Dataset: Brackets (GitHub, oyekanjohn/Brackets_data). Classes: correct, incorrect.

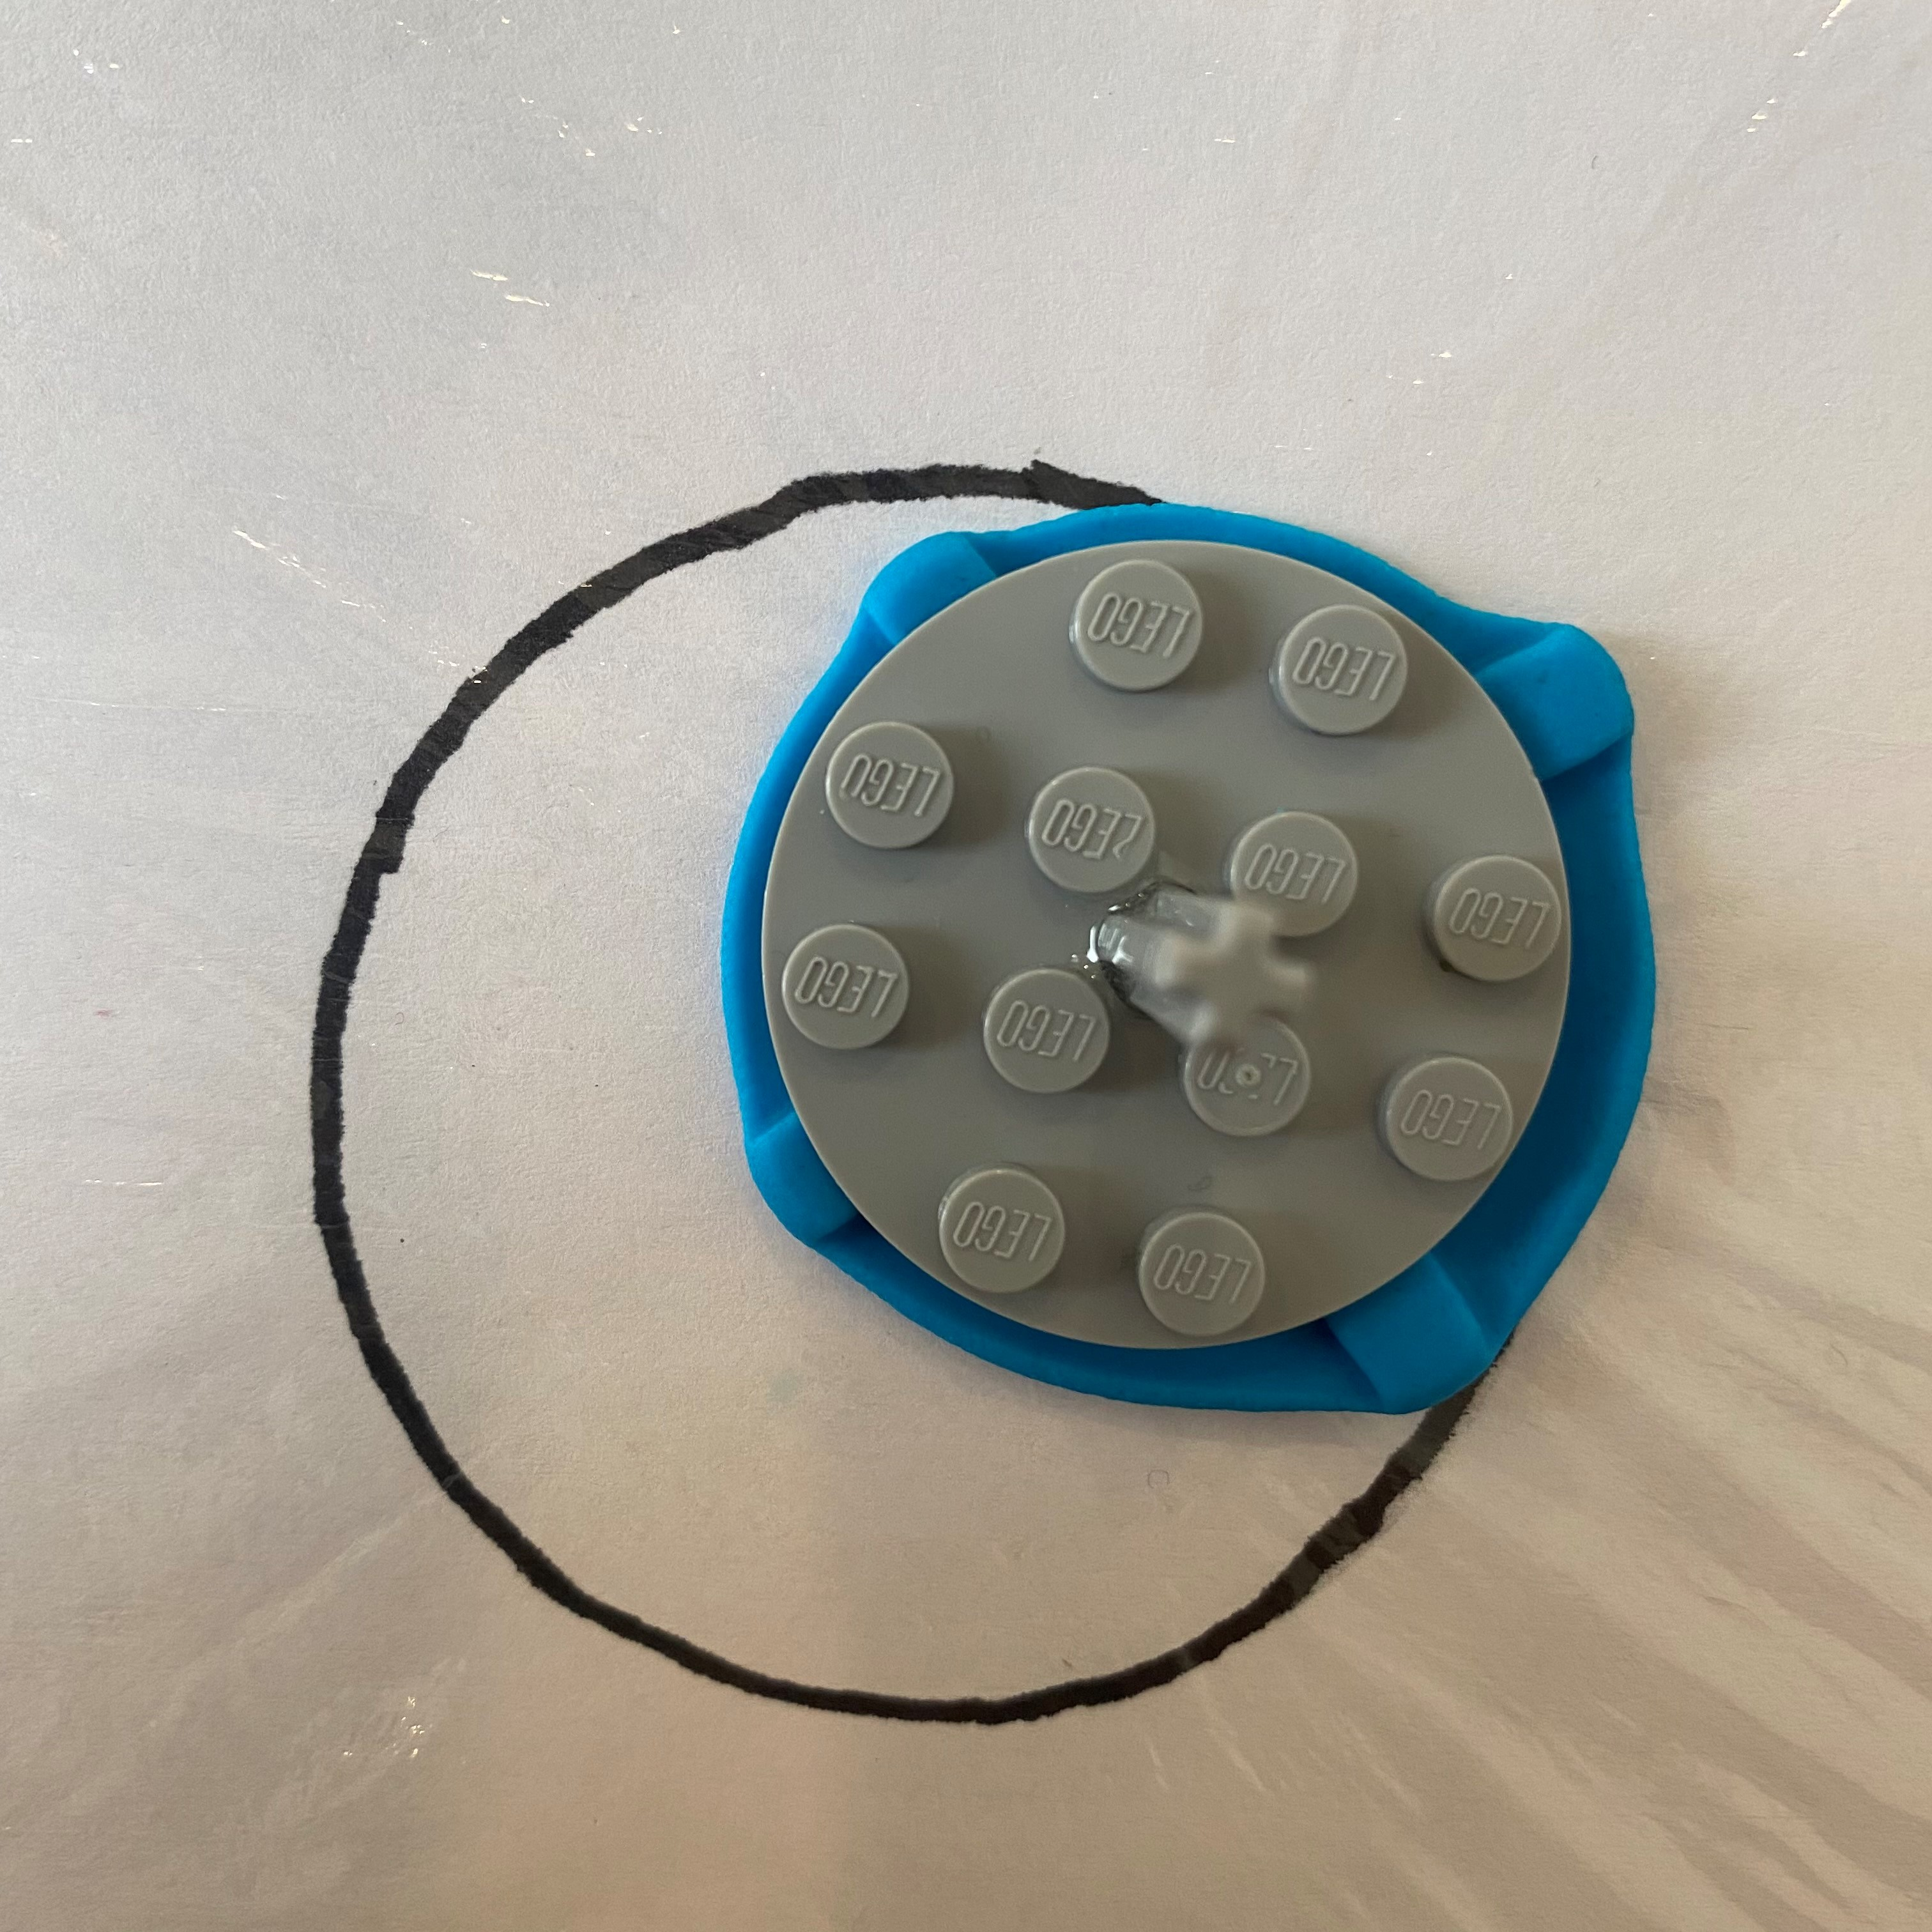
Label: incorrect

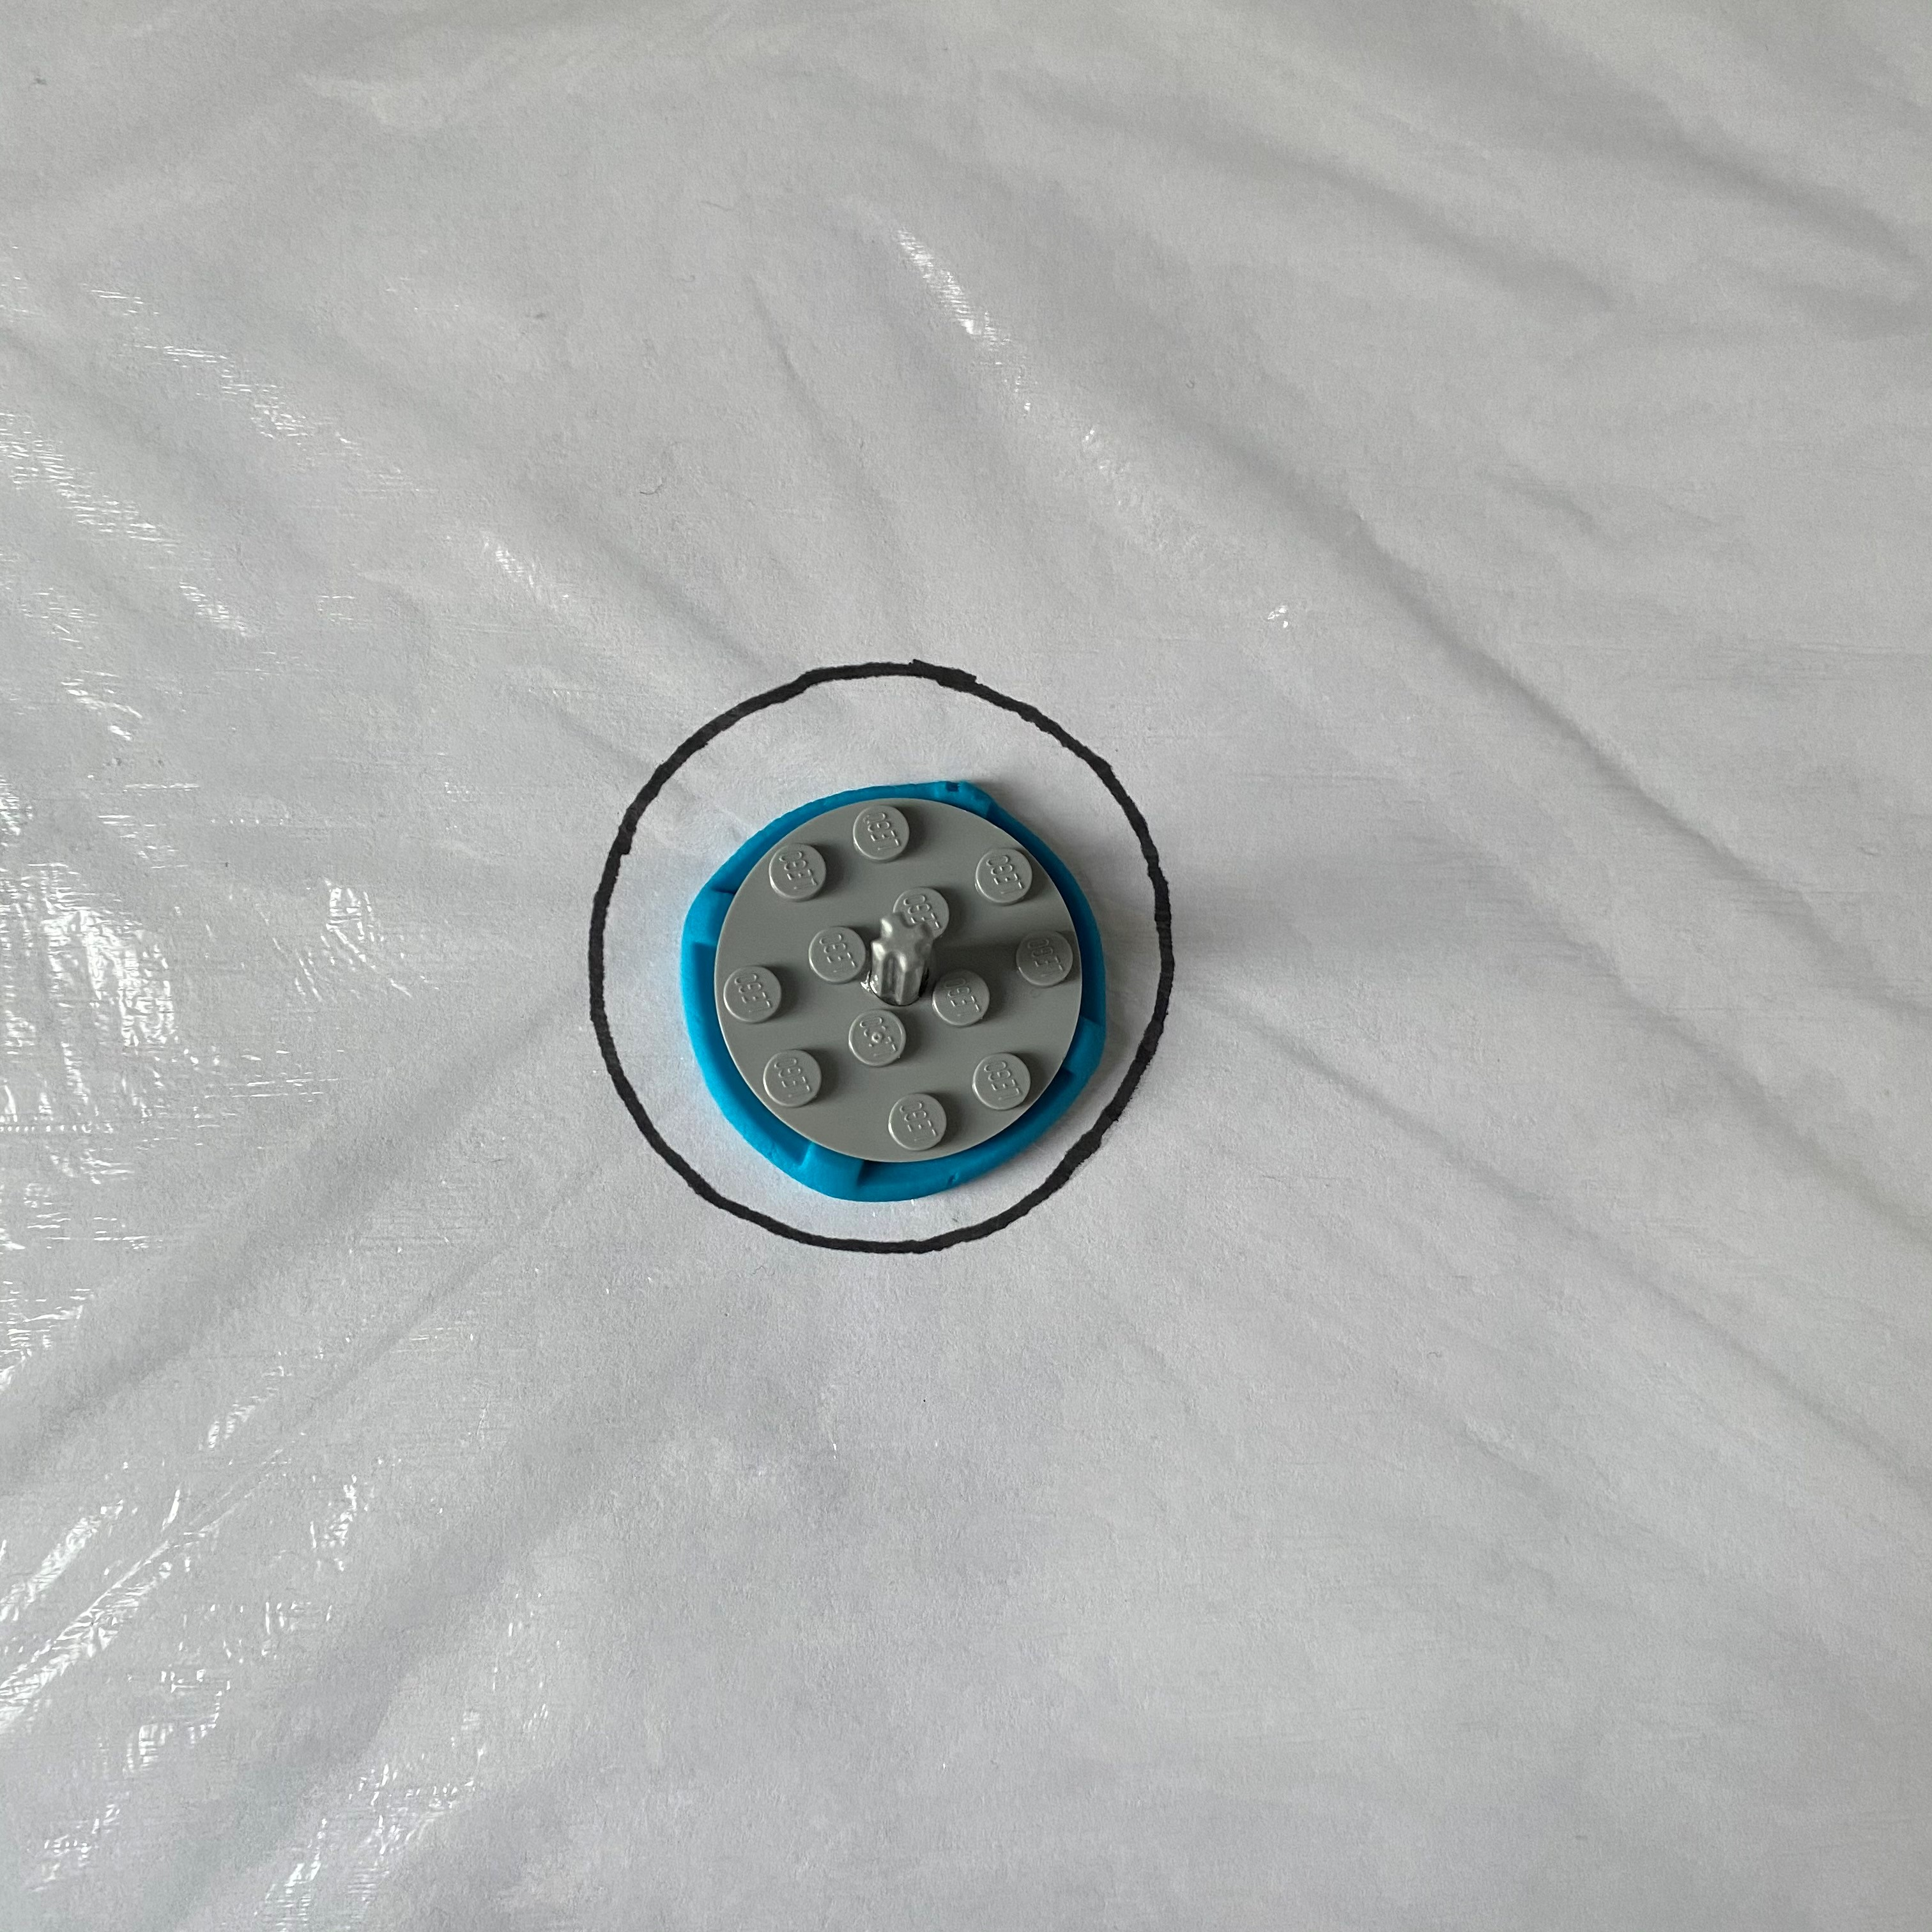
Label: correct

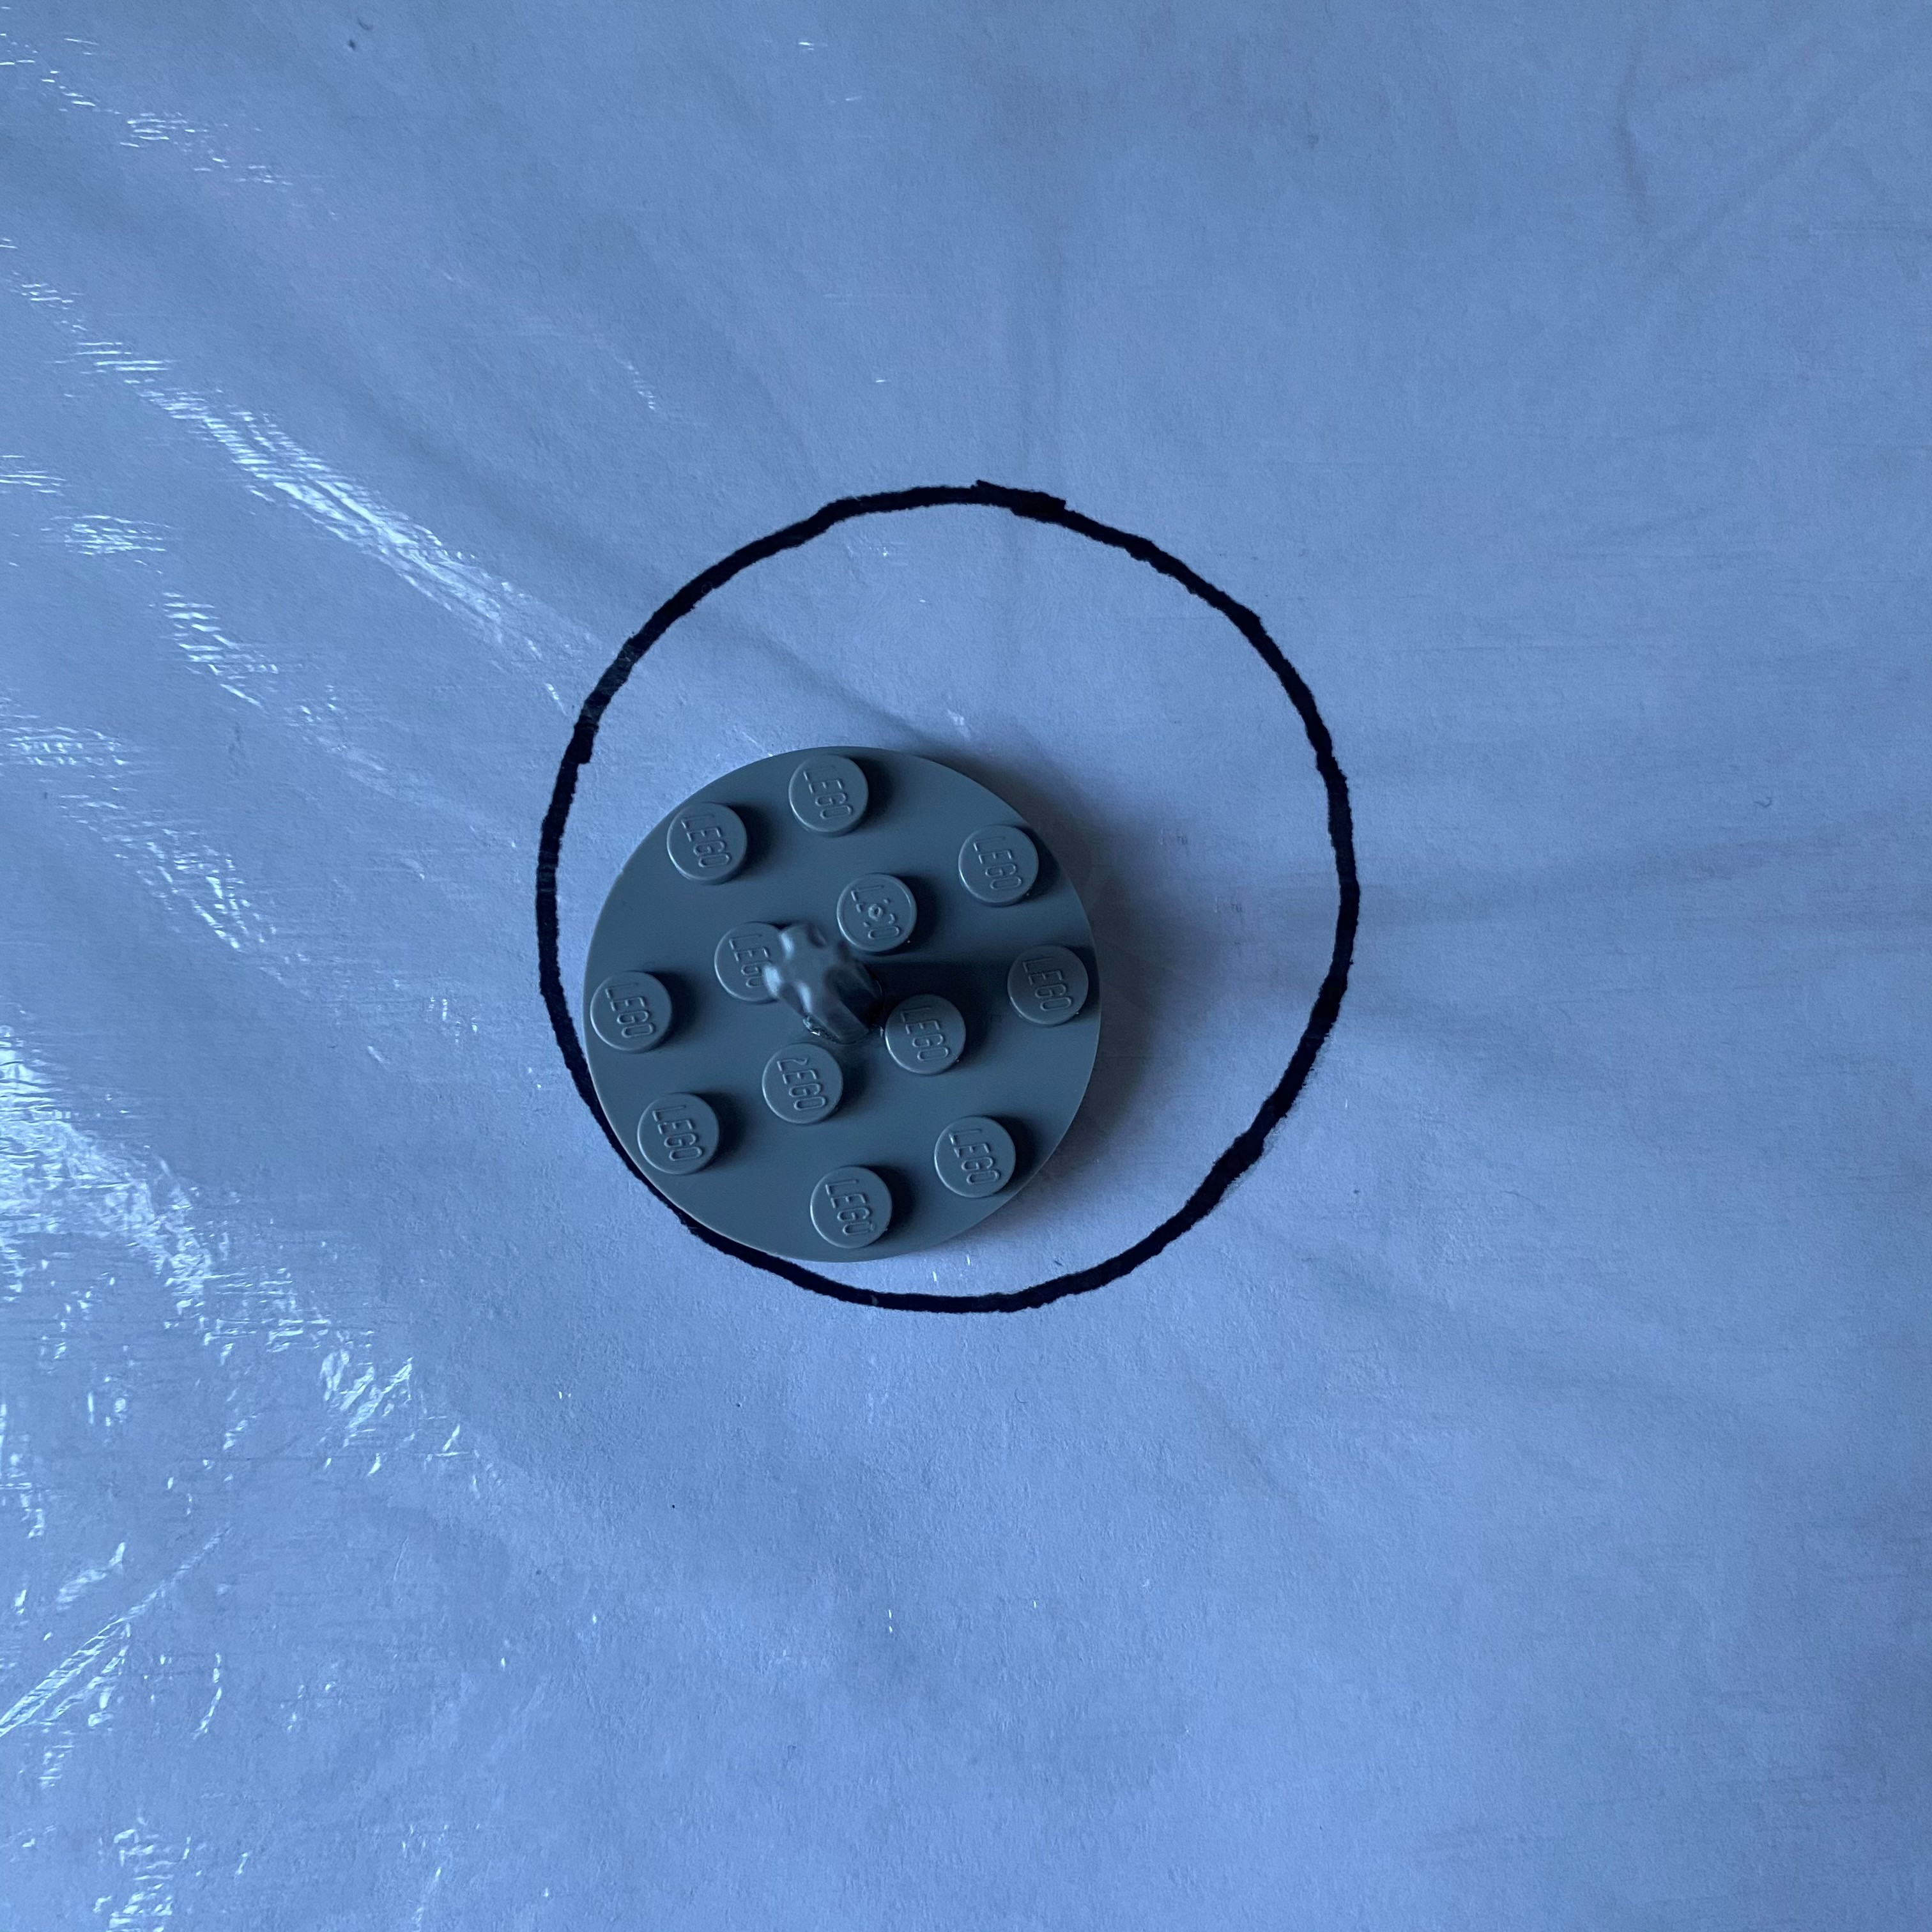
Label: incorrect

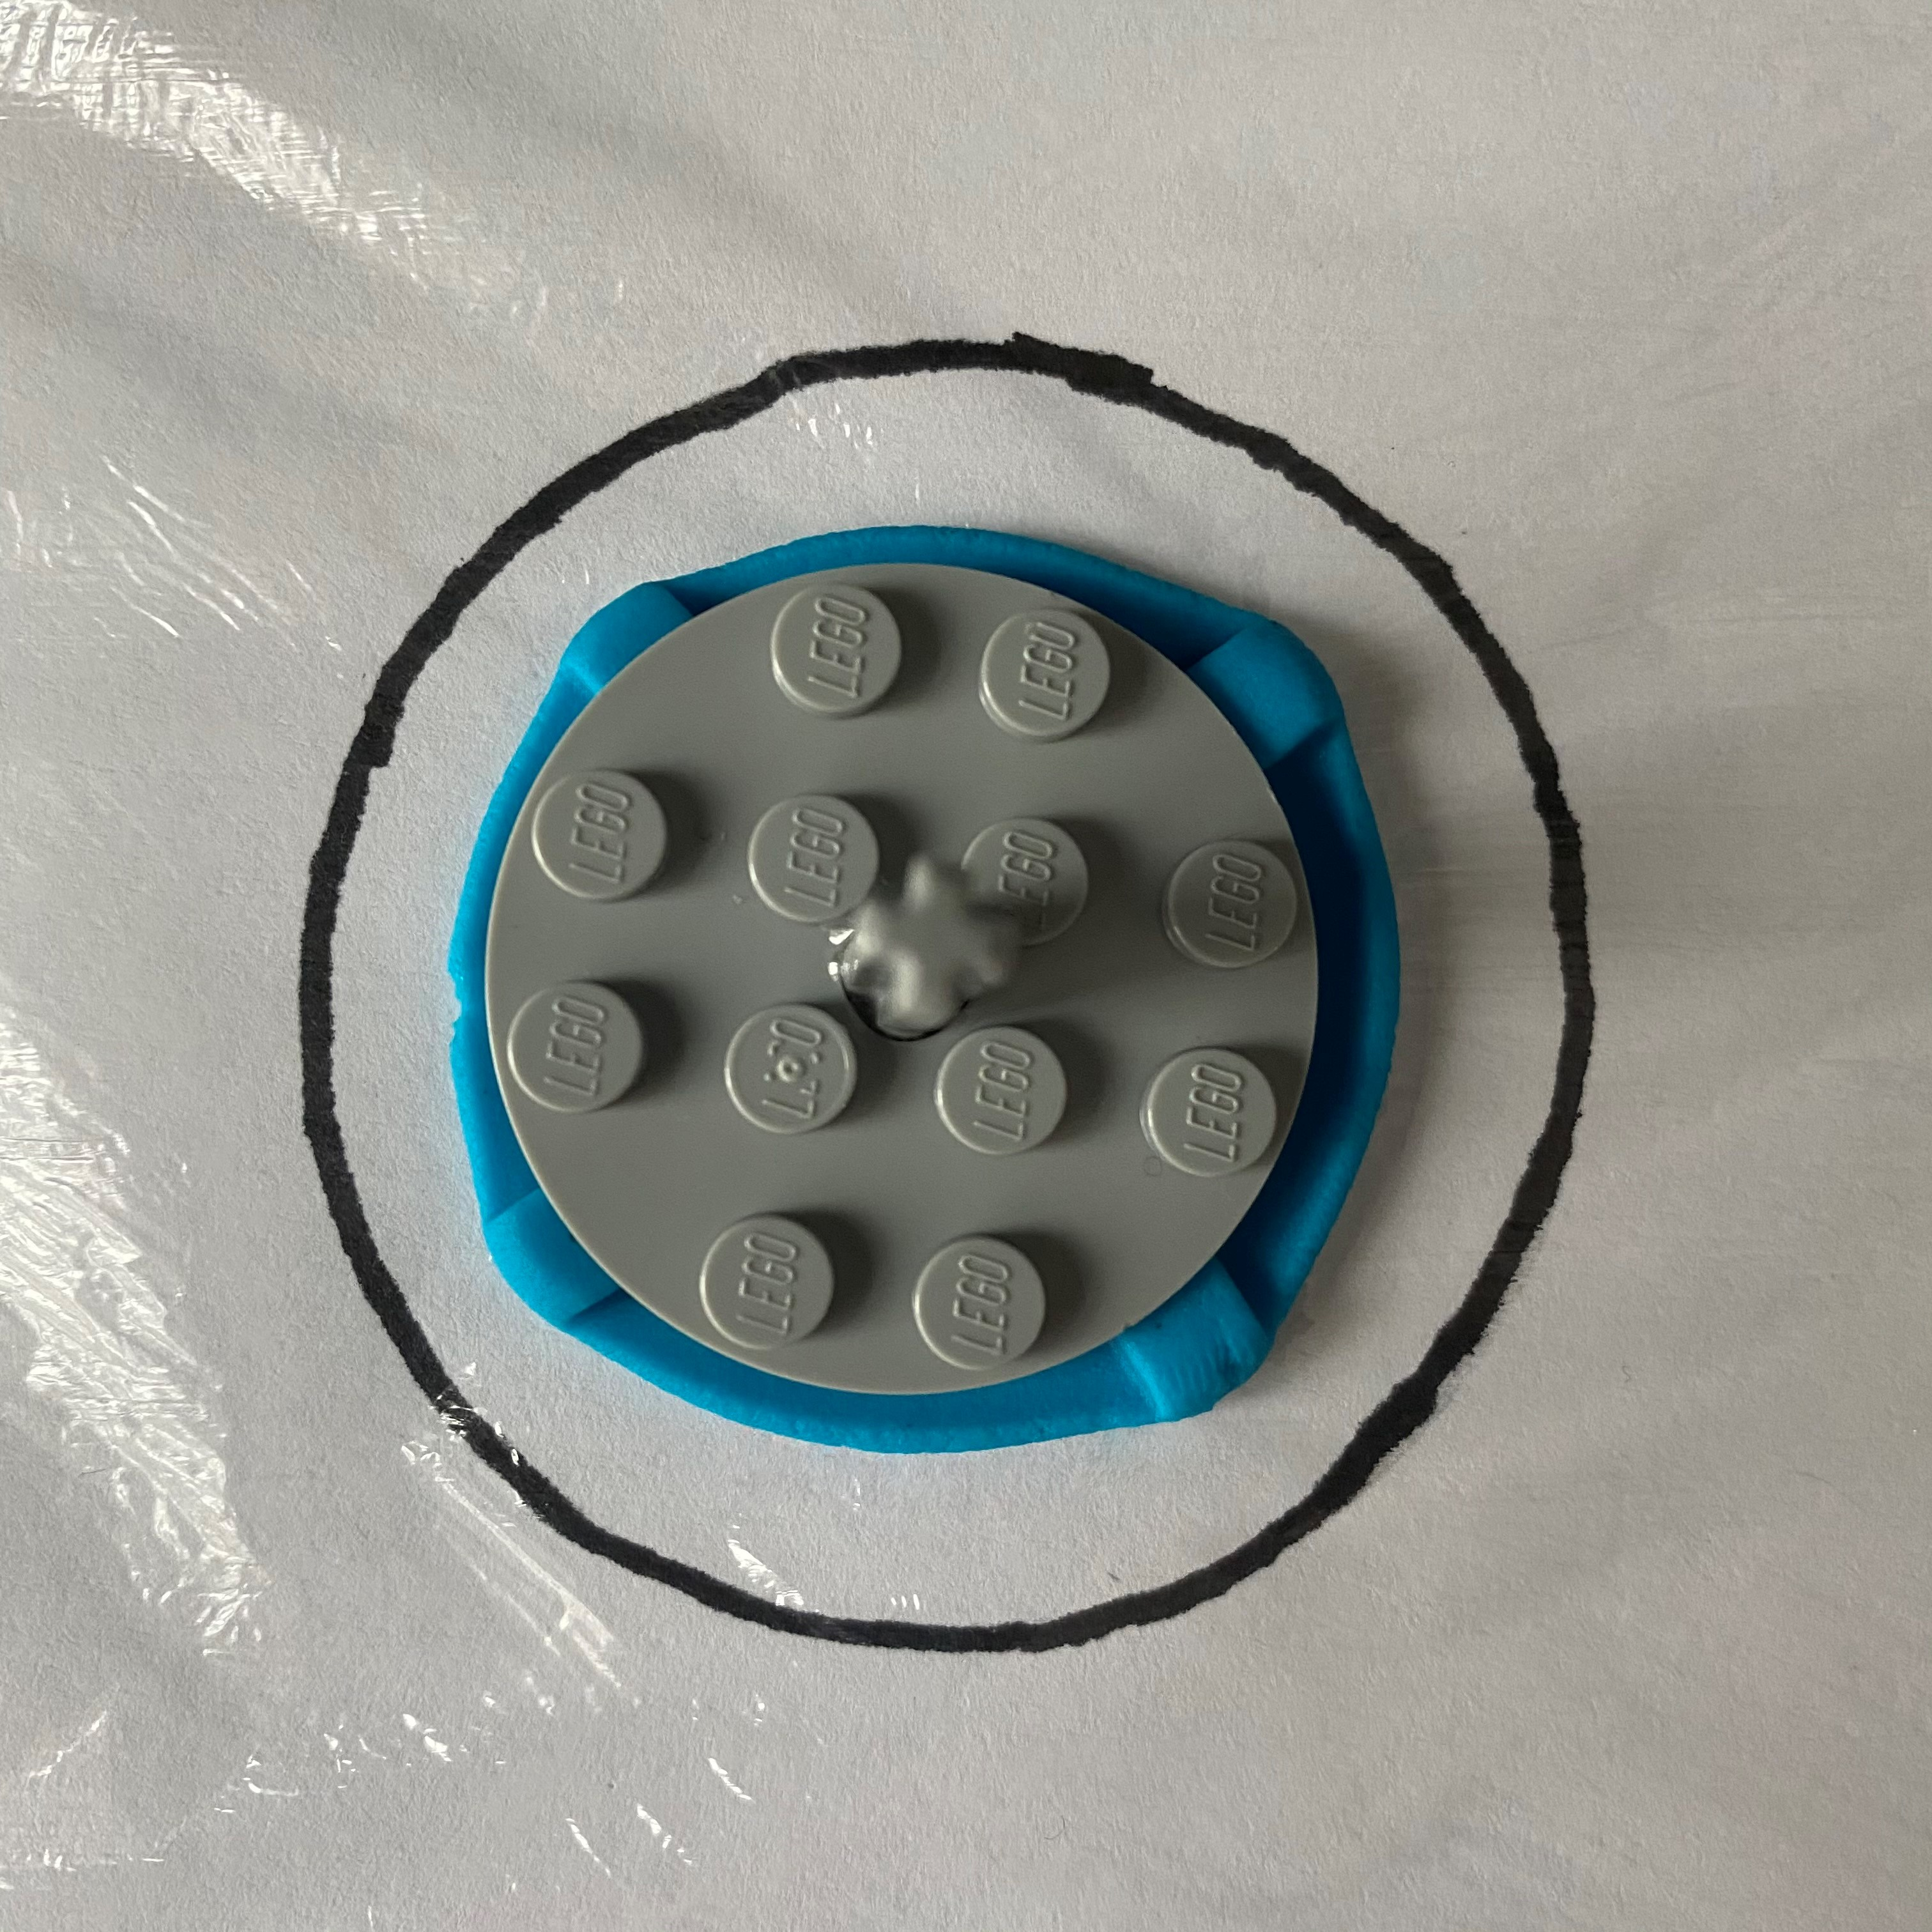
Label: correct

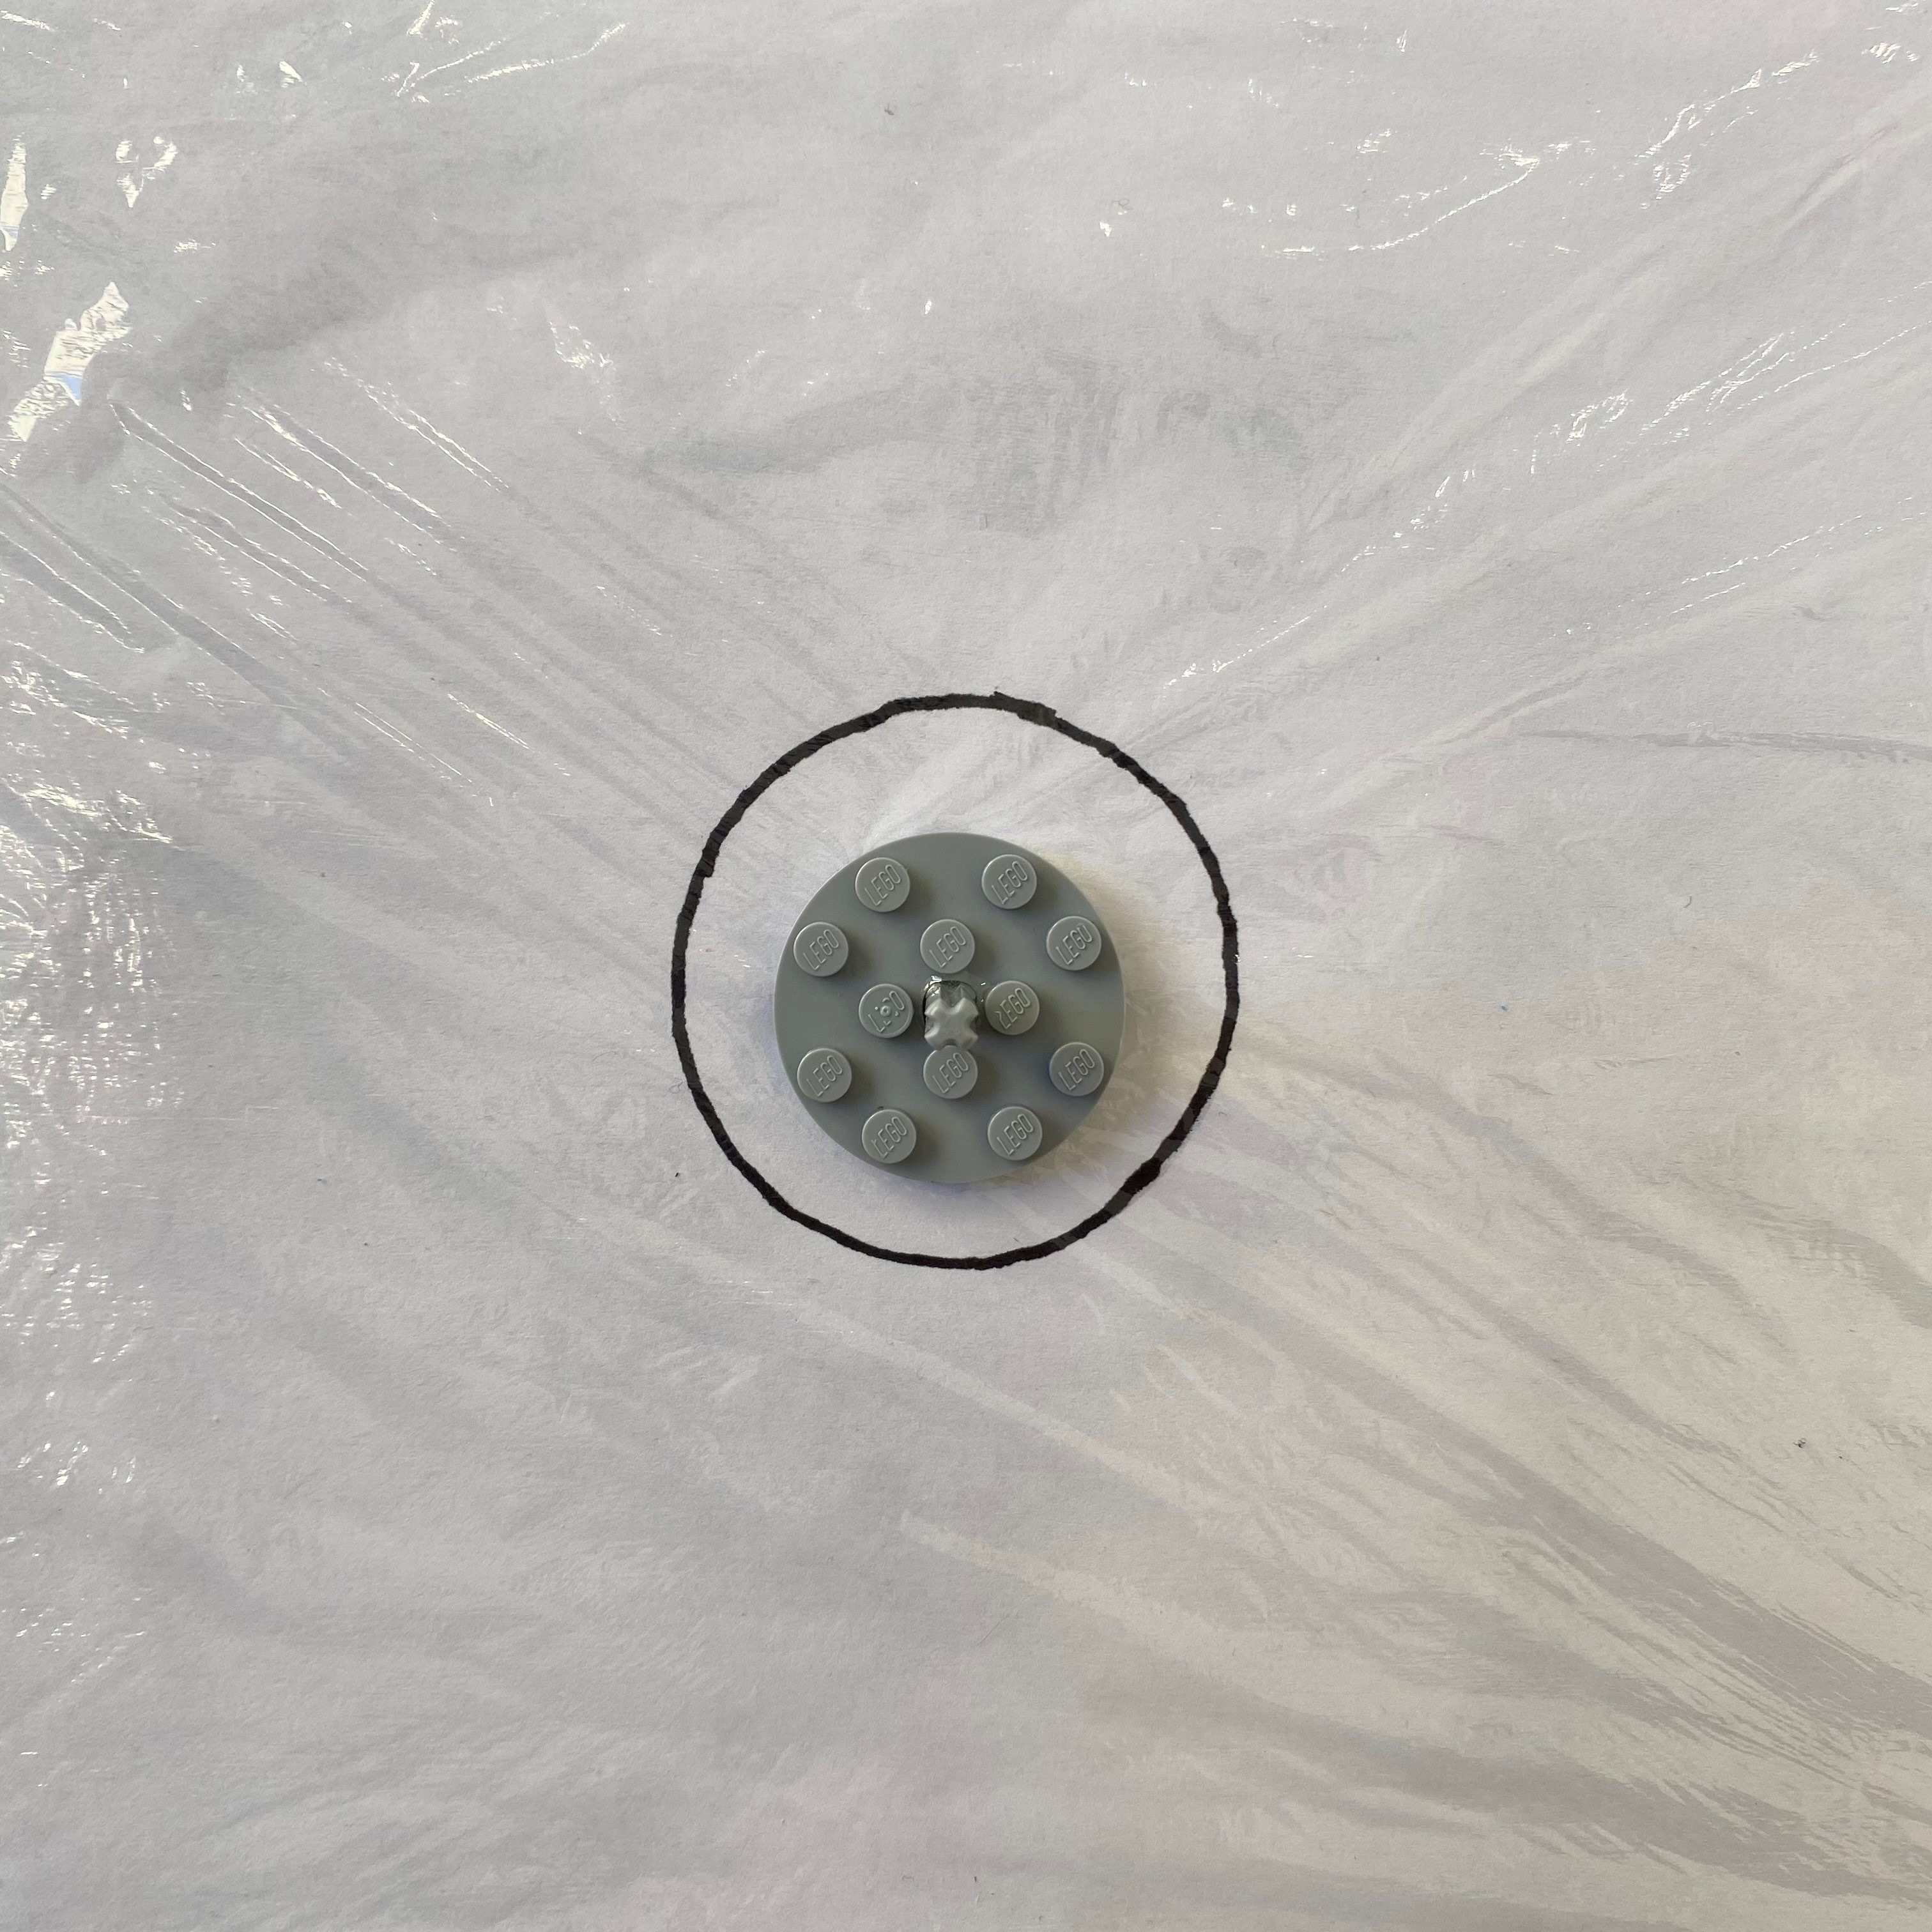
Label: incorrect

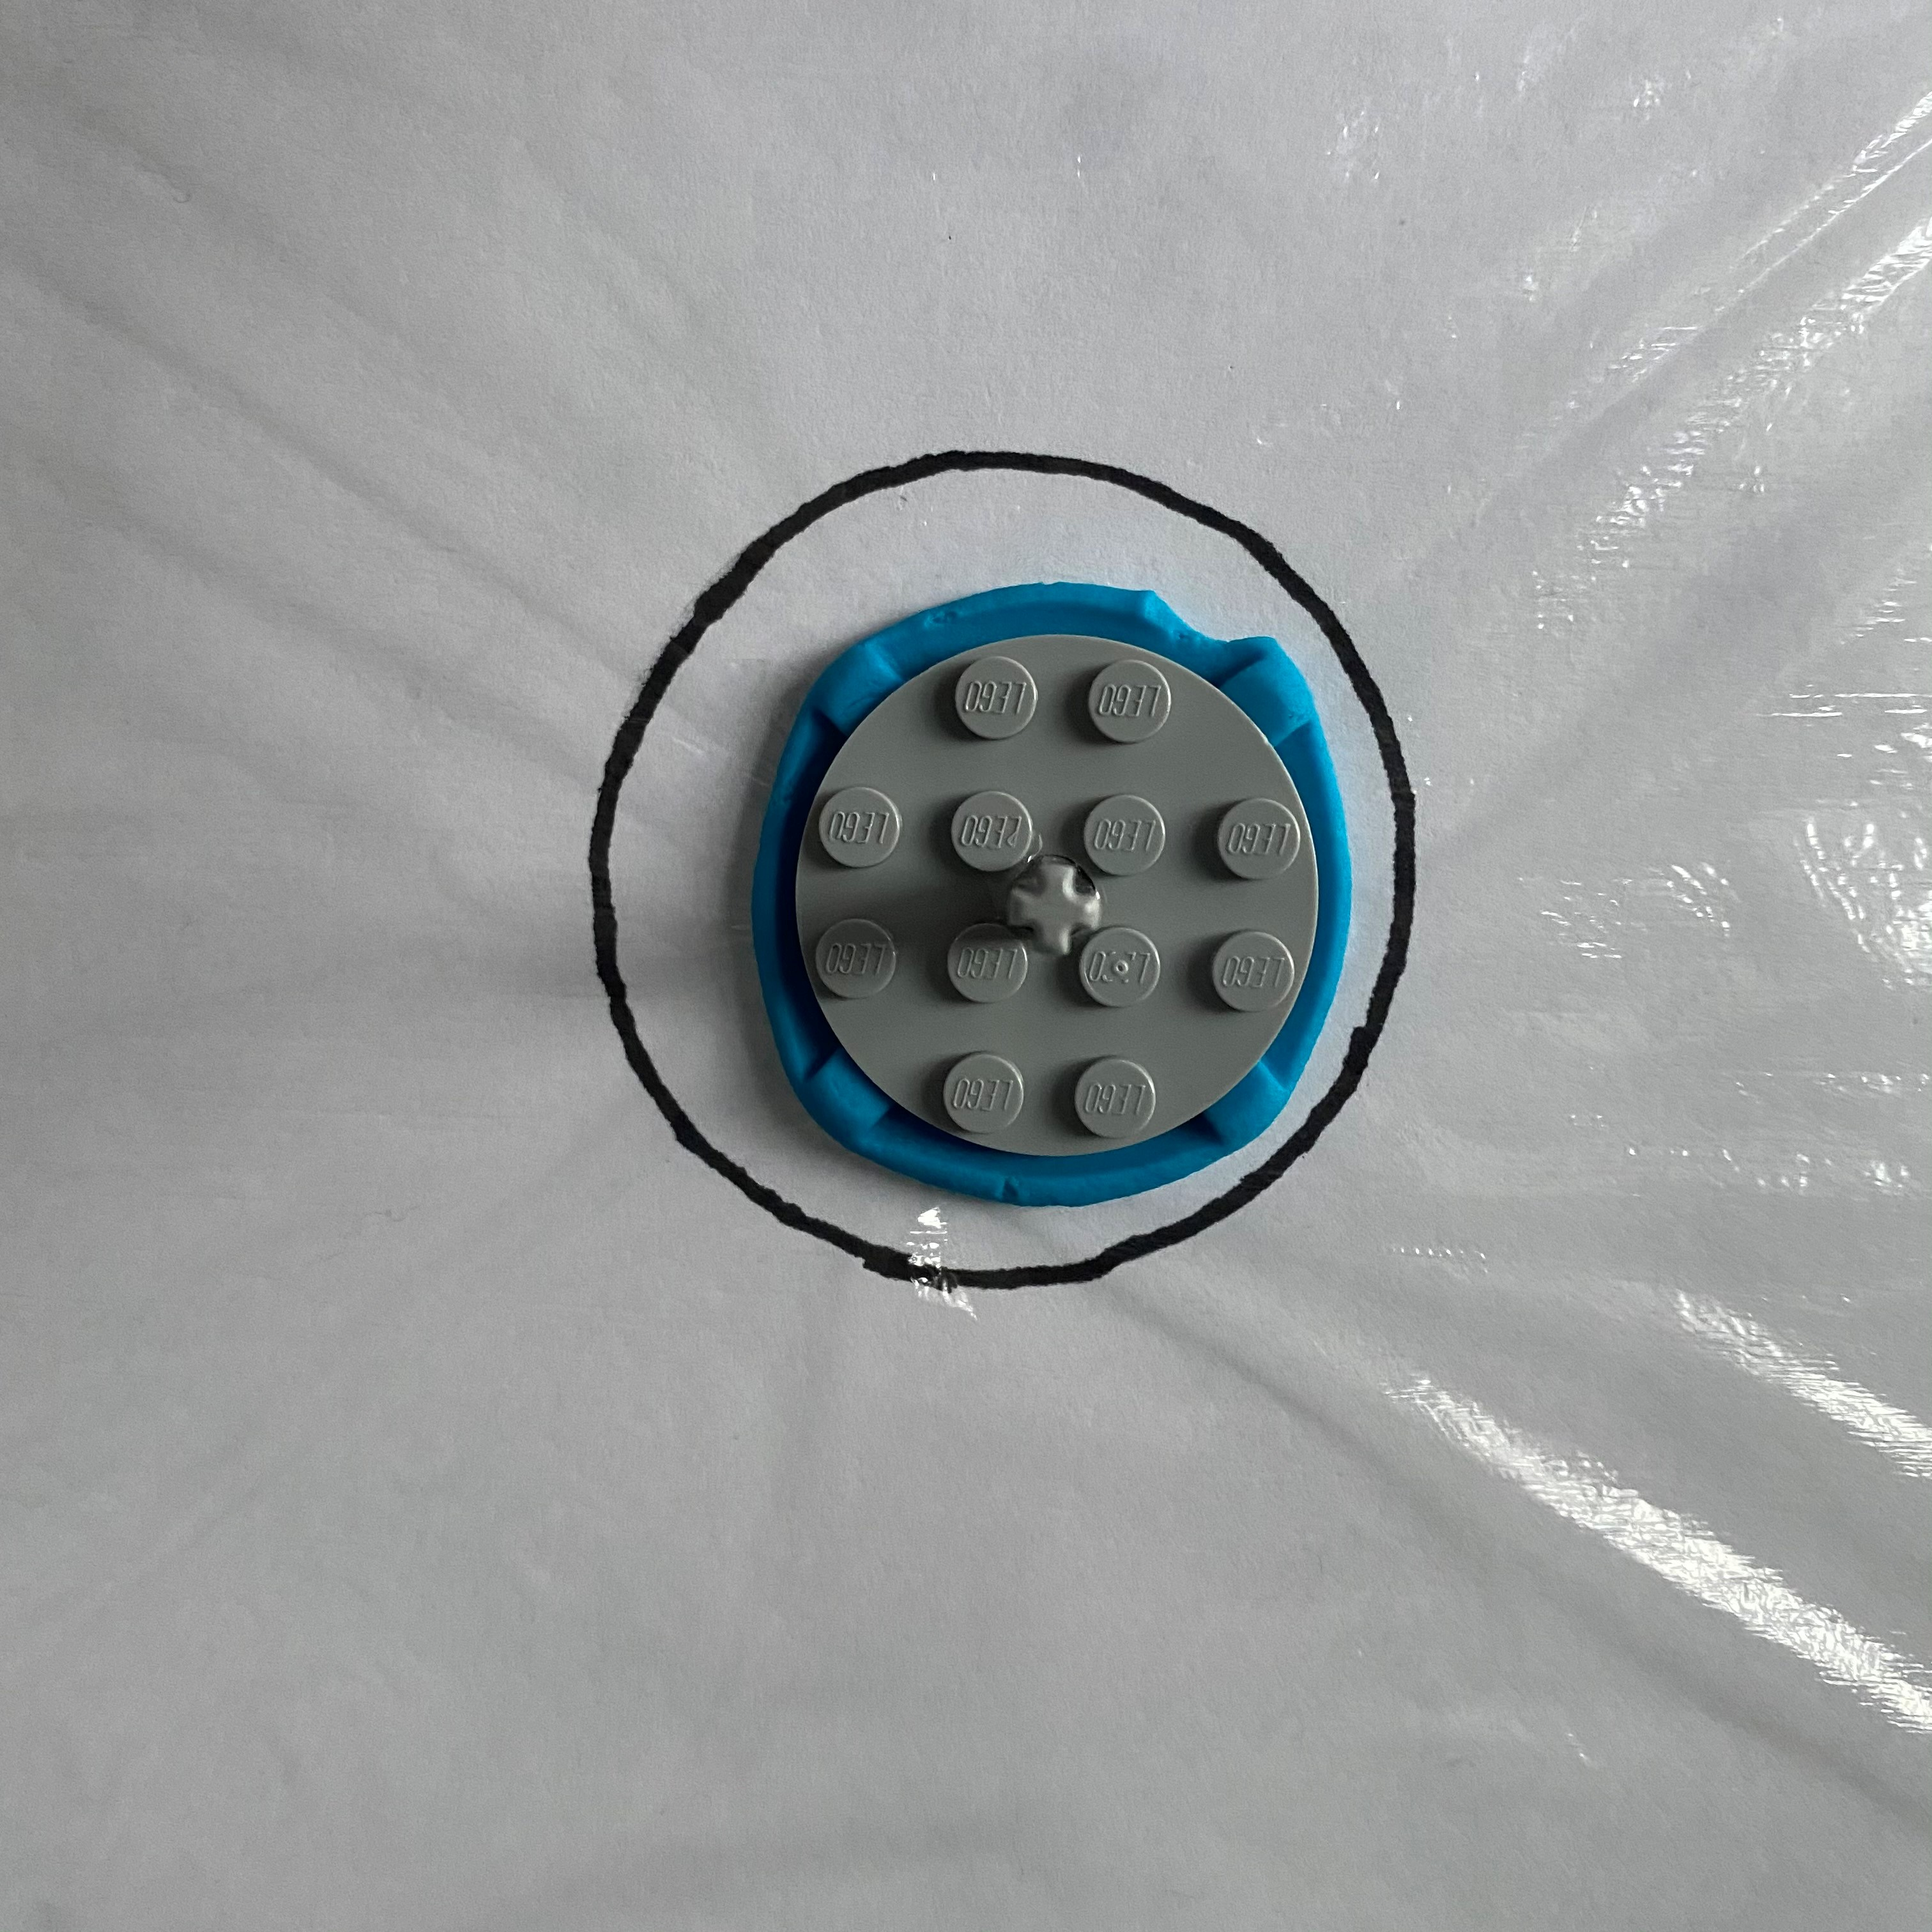
Label: correct
